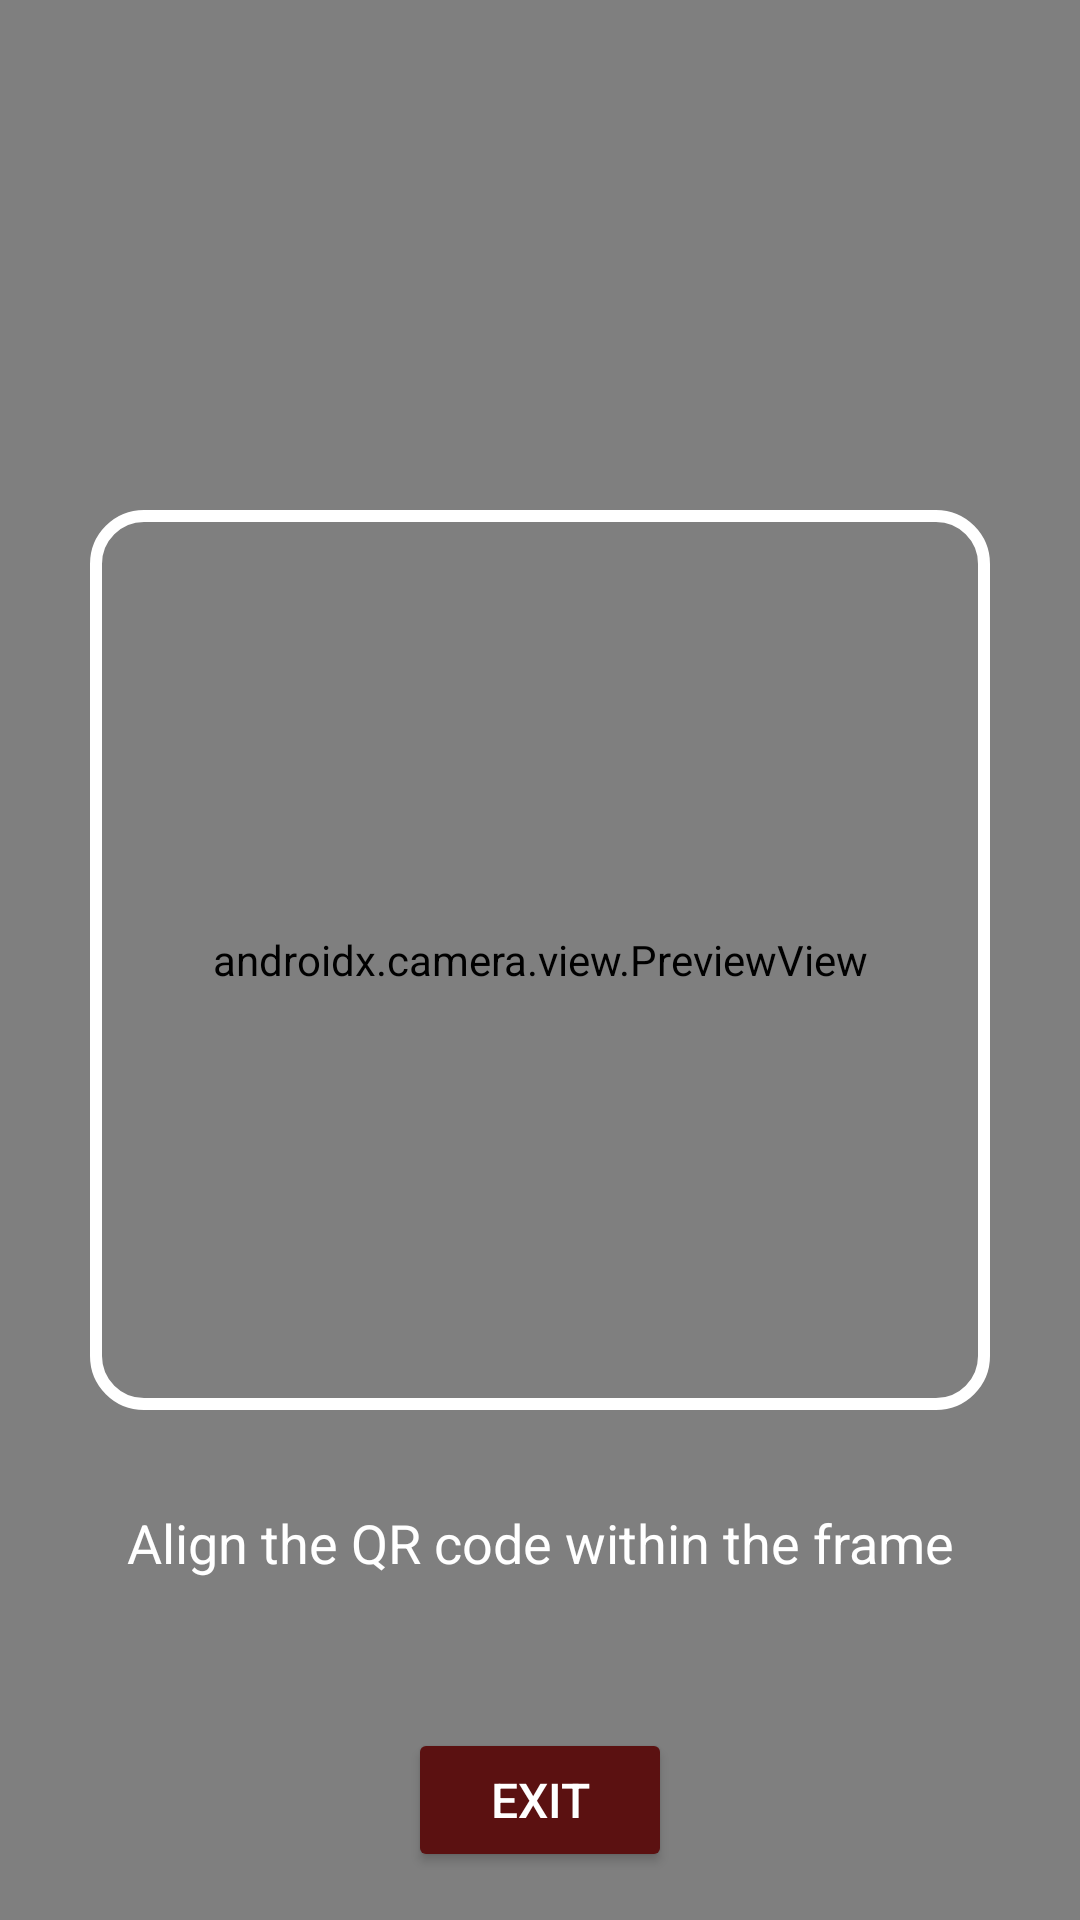

Here is an Android app screen rendered from its layout file. Give the layout XML and the strings, colors and styles it references.
<!-- AndroidManifest.xml: application theme Theme.UPROTCScanner -->
<!-- res/layout/activity_scanner.xml -->
<?xml version="1.0" encoding="utf-8"?>
<androidx.constraintlayout.widget.ConstraintLayout xmlns:android="http://schemas.android.com/apk/res/android"
    xmlns:app="http://schemas.android.com/apk/res-auto"
    xmlns:tools="http://schemas.android.com/tools"
    android:layout_width="match_parent"
    android:layout_height="match_parent"
    tools:context=".ScannerActivity">

    
    <androidx.camera.view.PreviewView
        android:id="@+id/cameraPreview"
        android:layout_width="0dp"
        android:layout_height="0dp"
        app:layout_constraintTop_toTopOf="parent"
        app:layout_constraintBottom_toBottomOf="parent"
        app:layout_constraintStart_toStartOf="parent"
        app:layout_constraintEnd_toEndOf="parent" />

    
    <View
        android:id="@+id/scanOverlay"
        android:layout_width="300dp"
        android:layout_height="300dp"
        android:background="@drawable/scan_overlay"
        app:layout_constraintTop_toTopOf="parent"
        app:layout_constraintBottom_toBottomOf="parent"
        app:layout_constraintStart_toStartOf="parent"
        app:layout_constraintEnd_toEndOf="parent" />

    
    <TextView
        android:id="@+id/instructionText"
        android:layout_width="wrap_content"
        android:layout_height="wrap_content"
        android:text="Align the QR code within the frame"
        android:textSize="18sp"
        android:textColor="@color/white"
        android:padding="16dp"
        app:layout_constraintTop_toBottomOf="@id/scanOverlay"
        app:layout_constraintStart_toStartOf="parent"
        app:layout_constraintEnd_toEndOf="parent"
        android:layout_marginTop="16dp" />

    
    <Button
        android:id="@+id/exitButton"
        android:layout_width="wrap_content"
        android:layout_height="wrap_content"
        android:text="Exit"
        android:textSize="16sp"
        android:padding="12dp"
        android:backgroundTint="@color/my_primary"
        android:textColor="@android:color/white"
        app:layout_constraintBottom_toBottomOf="parent"
        app:layout_constraintStart_toStartOf="parent"
        app:layout_constraintEnd_toEndOf="parent"
        android:layout_marginBottom="16dp" />

</androidx.constraintlayout.widget.ConstraintLayout>
<!-- resources referenced by this layout -->
<resources>
  <color name="my_primary">#5B1111</color>
  <color name="white">#FFFFFFFF</color>
  <!-- drawable scan_overlay (drawable) -->
  <shape xmlns:android="http://schemas.android.com/apk/res/android"
      android:shape="rectangle">
      <stroke
          android:width="4dp"
          android:color="@android:color/white" />
      <corners android:radius="16dp" />
  </shape>
  <style name="Theme.UPROTCScanner" parent="Base.Theme.UPROTCScanner" />
  <style name="Base.Theme.UPROTCScanner" parent="Theme.MaterialComponents.DayNight.NoActionBar">
          
          
          <item name="colorPrimary">@color/my_primary</item>
          <item name="colorPrimaryVariant">@color/my_primary</item>
          <item name="colorOnPrimary">@color/white</item>
  
          <item name="colorSecondary">@color/my_secondary</item>
          <item name="colorSecondaryVariant">@color/my_secondary</item>
          <item name="colorOnSecondary">@color/black</item>
  
          <item name="android:statusBarColor">@color/my_primary</item>
      </style>
  <color name="my_secondary">#00850A</color>
  <color name="black">#FF000000</color>
</resources>
